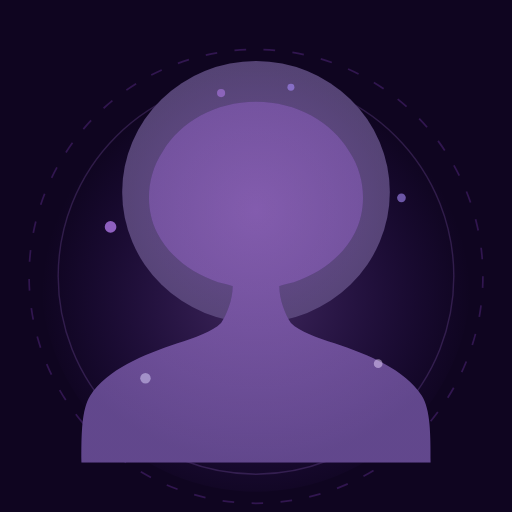
t = 0.00 s
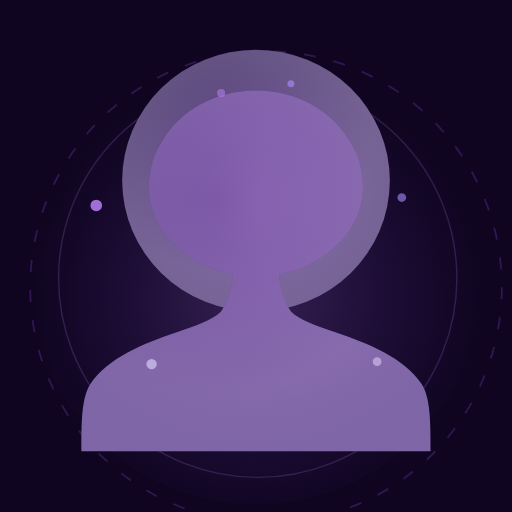
t = 1.13 s
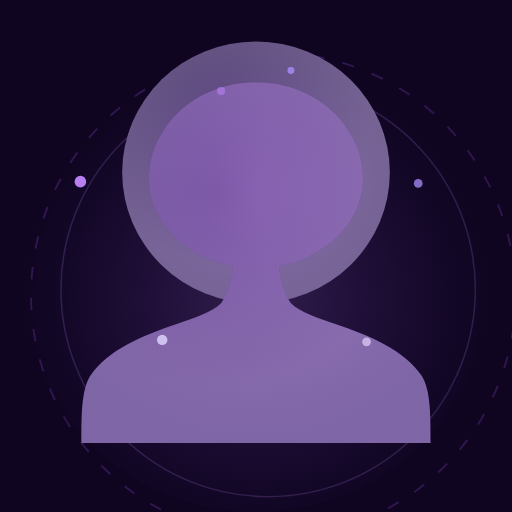
t = 2.38 s
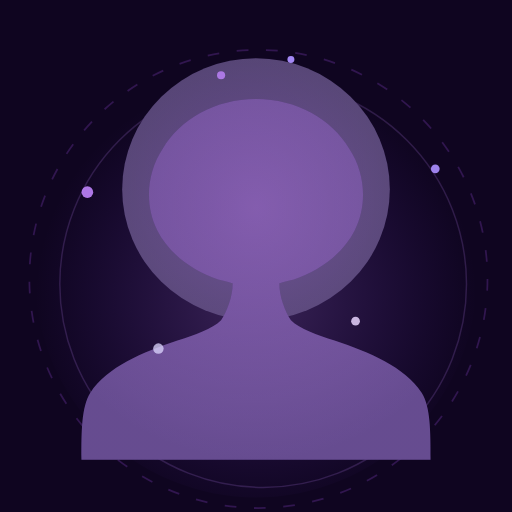
t = 3.68 s
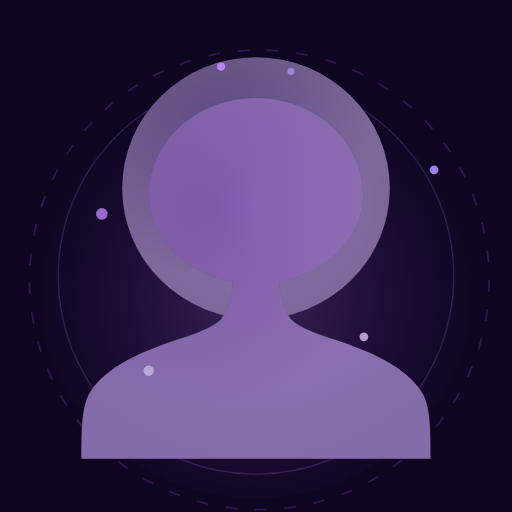
t = 4.81 s
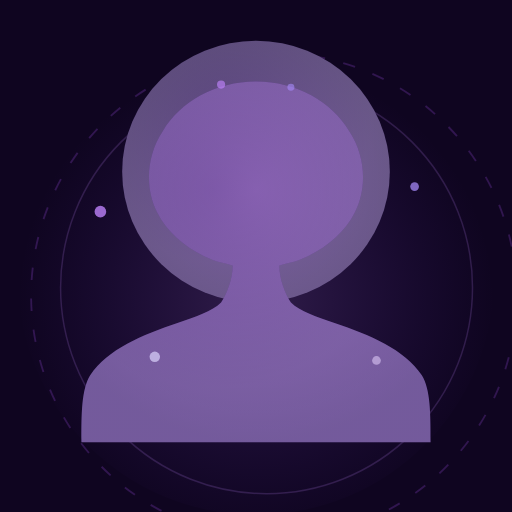
t = 6.30 s

The animated SVG that drew these frames (rendered in a browser with its animation timeline set to each time). Animation: 23 SMIL elements (animate=20,animateTransform=3); one cycle of 7.30 s, repeats indefinitely.

<svg width="176" height="176" viewBox="0 0 176 176" xmlns="http://www.w3.org/2000/svg">
  <defs>
    <radialGradient id="bgGlow" cx="50%" cy="55%" r="50%">
      <stop offset="0%" stop-color="#c084fc" stop-opacity="0.28"/>
      <stop offset="100%" stop-color="#7c3aed" stop-opacity="0"/>
    </radialGradient>
    <radialGradient id="bodyGrad" cx="50%" cy="30%" r="70%">
      <stop offset="0%" stop-color="#5b2d8e"/>
      <stop offset="100%" stop-color="#2d1060"/>
    </radialGradient>
    <radialGradient id="afroGrad" cx="50%" cy="55%" r="55%">
      <stop offset="0%" stop-color="#3b1a6b"/>
      <stop offset="100%" stop-color="#1a0a3d"/>
    </radialGradient>
    <radialGradient id="shimmerGrad" cx="38%" cy="30%" r="55%">
      <stop offset="0%" stop-color="#e9d5ff" stop-opacity="0.28"/>
      <stop offset="100%" stop-color="#e9d5ff" stop-opacity="0">
        <animate attributeName="stop-opacity" values="0.28;0.52;0.28" dur="3.5s" repeatCount="indefinite"/>
      </stop>
    </radialGradient>
  </defs>

  <!-- Background -->
  <rect width="176" height="176" fill="#0f0520"/>

  <!-- Glow -->
  <ellipse cx="88" cy="95" rx="74" ry="74" fill="url(#bgGlow)">
    <animate attributeName="rx" values="74;82;74" dur="4.2s" repeatCount="indefinite"/>
    <animate attributeName="ry" values="74;82;74" dur="4.2s" repeatCount="indefinite"/>
    <animate attributeName="fill-opacity" values="1;0.7;1" dur="4.2s" repeatCount="indefinite"/>
  </ellipse>

  <!-- Outer ring -->
  <circle cx="88" cy="95" r="78" fill="none" stroke="#a855f7" stroke-width="0.6" stroke-opacity="0.22" stroke-dasharray="4 6">
    <animateTransform attributeName="transform" type="scale" values="1;1.07;1" dur="4.2s" additive="sum" calcMode="spline" keySplines="0.4 0 0.6 1;0.4 0 0.6 1" repeatCount="indefinite"/>
  </circle>

  <!-- Inner ring -->
  <circle cx="88" cy="95" r="68" fill="none" stroke="#c084fc" stroke-width="0.5" stroke-opacity="0.18">
    <animateTransform attributeName="transform" type="scale" values="1;1.05;1" dur="4.2s" begin="0.6s" additive="sum" calcMode="spline" keySplines="0.4 0 0.6 1;0.4 0 0.6 1" repeatCount="indefinite"/>
  </circle>

  <!-- Floating group -->
  <g>
    <animateTransform attributeName="transform" type="translate" values="0,0;0,-7;0,0" dur="4.2s" repeatCount="indefinite" calcMode="spline" keySplines="0.4 0 0.6 1;0.4 0 0.6 1"/>

    <!-- Afro -->
    <ellipse cx="88" cy="66" rx="46" ry="45" fill="url(#afroGrad)"/>
    <ellipse cx="88" cy="66" rx="46" ry="45" fill="url(#shimmerGrad)"/>

    <!-- Body silhouette -->
    <path d="
      M88,35
      C74,35 62,42 56,52
      C50,61 50,72 54,80
      C58,88 66,94 75,97
      C77,97.5 79,98 80,98.3
      C80,103 78,108 76,111
      C73,114 67,116 61,118
      C49,122 37,127 31,136
      C28,141 28,149 28,159
      L148,159
      C148,149 148,141 145,136
      C139,127 127,122 115,118
      C109,116 103,114 100,111
      C98,108 96,103 96,98.3
      C97,98 99,97.5 101,97
      C110,94 118,88 122,80
      C126,72 126,61 120,52
      C114,42 102,35 88,35Z
    " fill="url(#bodyGrad)"/>
    <path d="
      M88,35
      C74,35 62,42 56,52
      C50,61 50,72 54,80
      C58,88 66,94 75,97
      C77,97.5 79,98 80,98.3
      C80,103 78,108 76,111
      C73,114 67,116 61,118
      C49,122 37,127 31,136
      C28,141 28,149 28,159
      L148,159
      C148,149 148,141 145,136
      C139,127 127,122 115,118
      C109,116 103,114 100,111
      C98,108 96,103 96,98.3
      C97,98 99,97.5 101,97
      C110,94 118,88 122,80
      C126,72 126,61 120,52
      C114,42 102,35 88,35Z
    " fill="url(#shimmerGrad)"/>
  </g>

  <!-- Particles -->
  <circle cx="38" cy="78" r="2" fill="#c084fc" opacity="0.7">
    <animate attributeName="cx" values="38;26;38" dur="5.5s" repeatCount="indefinite"/>
    <animate attributeName="cy" values="78;60;78" dur="5.5s" repeatCount="indefinite"/>
    <animate attributeName="opacity" values="0.7;1;0.7" dur="5.5s" repeatCount="indefinite"/>
  </circle>
  <circle cx="138" cy="68" r="1.5" fill="#a78bfa" opacity="0.6">
    <animate attributeName="cx" values="138;152;138" dur="6.2s" begin="1.1s" repeatCount="indefinite"/>
    <animate attributeName="cy" values="68;56;68" dur="6.2s" begin="1.1s" repeatCount="indefinite"/>
    <animate attributeName="opacity" values="0.6;1;0.6" dur="6.2s" begin="1.1s" repeatCount="indefinite"/>
  </circle>
  <circle cx="50" cy="130" r="1.8" fill="#ddd6fe" opacity="0.5">
    <animate attributeName="cx" values="50;57;50" dur="4.8s" begin="0.4s" repeatCount="indefinite"/>
    <animate attributeName="cy" values="130;114;130" dur="4.8s" begin="0.4s" repeatCount="indefinite"/>
    <animate attributeName="opacity" values="0.5;0.9;0.5" dur="4.8s" begin="0.4s" repeatCount="indefinite"/>
  </circle>
  <circle cx="130" cy="125" r="1.5" fill="#e9d5ff" opacity="0.5">
    <animate attributeName="cx" values="130;122;130" dur="5.5s" begin="1s" repeatCount="indefinite"/>
    <animate attributeName="cy" values="125;110;125" dur="5.5s" begin="1s" repeatCount="indefinite"/>
    <animate attributeName="opacity" values="0.5;0.85;0.5" dur="5.5s" begin="1s" repeatCount="indefinite"/>
  </circle>
  <circle cx="76" cy="32" r="1.4" fill="#c084fc" opacity="0.5">
    <animate attributeName="cy" values="32;22;32" dur="4.8s" begin="2.2s" repeatCount="indefinite"/>
    <animate attributeName="opacity" values="0.5;1;0.5" dur="4.8s" begin="2.2s" repeatCount="indefinite"/>
  </circle>
  <circle cx="100" cy="30" r="1.2" fill="#a78bfa" opacity="0.6">
    <animate attributeName="cy" values="30;20;30" dur="5.5s" begin="0.8s" repeatCount="indefinite"/>
    <animate attributeName="opacity" values="0.6;1;0.6" dur="5.5s" begin="0.8s" repeatCount="indefinite"/>
  </circle>
</svg>
